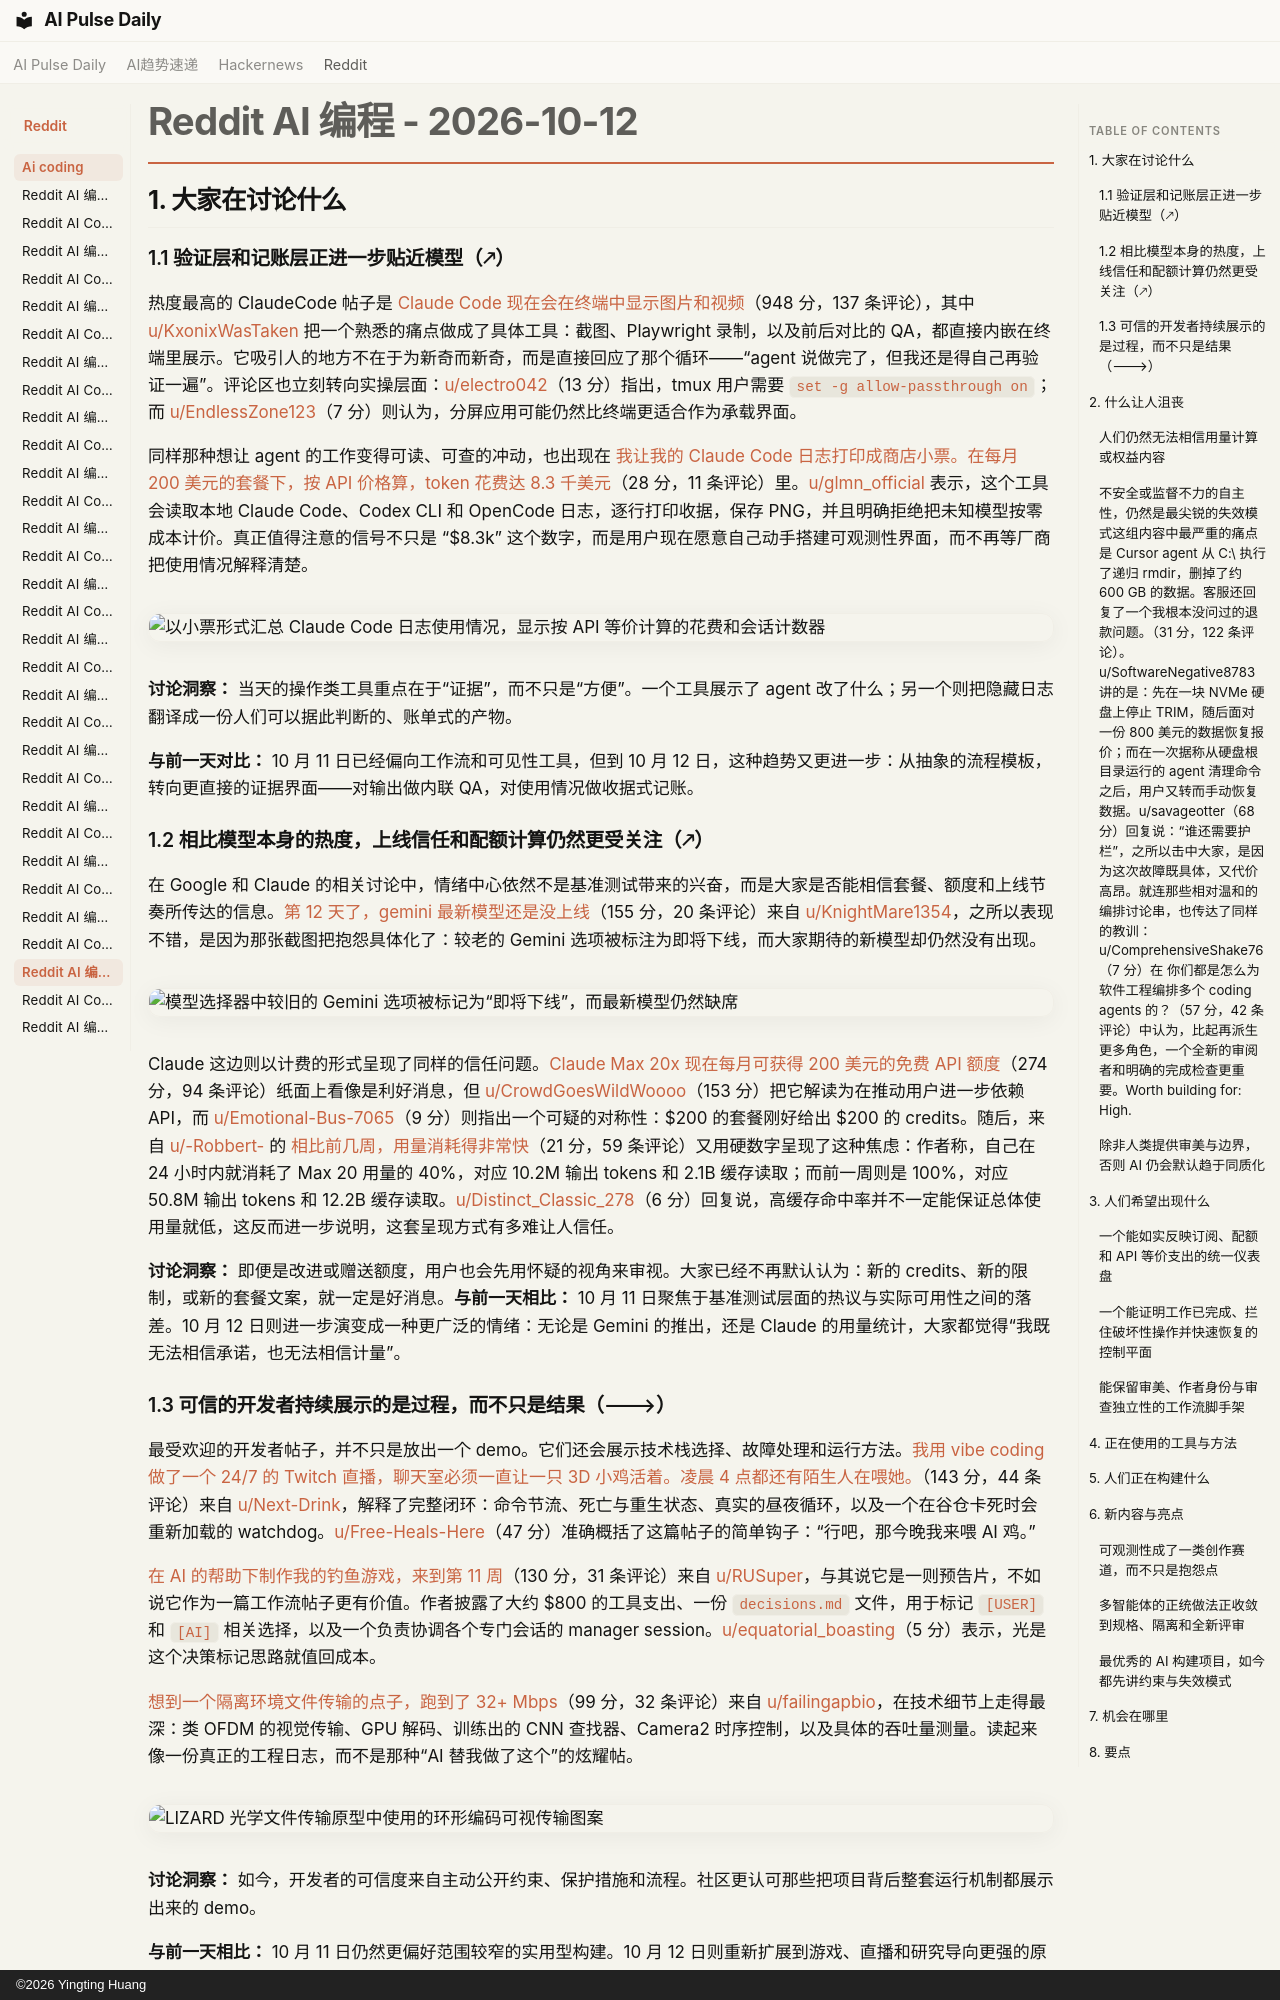

repository: vibewatch/vibewatch.github.io · page: reddit/ai-coding/2026-10-12.zh/index.html · generator: mkdocs · copyright: ©2026 Yingting Huang

# Reddit AI 编程 - 2026-10-12

## 1. 大家在讨论什么

### 1.1 验证层和记账层正进一步贴近模型（🡕）

热度最高的 ClaudeCode 帖子是 [Claude Code 现在会在终端中显示图片和视频](https://www.reddit.com/r/ClaudeCode/comments/1x34qj4/)（948 分，137 条评论），其中 [u/KxonixWasTaken](https://www.reddit.com/user/KxonixWasTaken) 把一个熟悉的痛点做成了具体工具：截图、Playwright 录制，以及前后对比的 QA，都直接内嵌在终端里展示。它吸引人的地方不在于为新奇而新奇，而是直接回应了那个循环——“agent 说做完了，但我还是得自己再验证一遍”。评论区也立刻转向实操层面：[u/electro042](https://www.reddit.com/user/electro042)（13 分）指出，tmux 用户需要 `set -g allow-passthrough on`；而 [u/EndlessZone123](https://www.reddit.com/user/EndlessZone123)（7 分）则认为，分屏应用可能仍然比终端更适合作为承载界面。

同样那种想让 agent 的工作变得可读、可查的冲动，也出现在 [我让我的 Claude Code 日志打印成商店小票。在每月 200 美元的套餐下，按 API 价格算，token 花费达 8.3 千美元](https://www.reddit.com/r/ClaudeCode/comments/1x4aqyi/)（28 分，11 条评论）里。[u/glmn_official](https://www.reddit.com/user/glmn_official) 表示，这个工具会读取本地 Claude Code、Codex CLI 和 OpenCode 日志，逐行打印收据，保存 PNG，并且明确拒绝把未知模型按零成本计价。真正值得注意的信号不只是 “$8.3k” 这个数字，而是用户现在愿意自己动手搭建可观测性界面，而不再等厂商把使用情况解释清楚。

![以小票形式汇总 Claude Code 日志使用情况，显示按 API 等价计算的花费和会话计数器](https://i.redd.it/d21bpnpr33vh1.png)

**讨论洞察：** 当天的操作类工具重点在于“证据”，而不只是“方便”。一个工具展示了 agent 改了什么；另一个则把隐藏日志翻译成一份人们可以据此判断的、账单式的产物。

**与前一天对比：** 10 月 11 日已经偏向工作流和可见性工具，但到 10 月 12 日，这种趋势又更进一步：从抽象的流程模板，转向更直接的证据界面——对输出做内联 QA，对使用情况做收据式记账。

### 1.2 相比模型本身的热度，上线信任和配额计算仍然更受关注（🡕）

在 Google 和 Claude 的相关讨论中，情绪中心依然不是基准测试带来的兴奋，而是大家是否能相信套餐、额度和上线节奏所传达的信息。[第 12 天了，gemini 最新模型还是没上线](https://www.reddit.com/r/google_antigravity/comments/1x2zdc6/)（155 分，20 条评论）来自 [u/KnightMare1354](https://www.reddit.com/user/KnightMare1354)，之所以表现不错，是因为那张截图把抱怨具体化了：较老的 Gemini 选项被标注为即将下线，而大家期待的新模型却仍然没有出现。

![模型选择器中较旧的 Gemini 选项被标记为“即将下线”，而最新模型仍然缺席](https://i.redd.it/3mgkfmxwrruh1.png)

Claude 这边则以计费的形式呈现了同样的信任问题。[Claude Max 20x 现在每月可获得 200 美元的免费 API 额度](https://www.reddit.com/r/ClaudeCode/comments/1x31yts/)（274 分，94 条评论）纸面上看像是利好消息，但 [u/CrowdGoesWildWoooo](https://www.reddit.com/user/CrowdGoesWildWoooo)（153 分）把它解读为在推动用户进一步依赖 API，而 [u/Emotional-Bus-7065](https://www.reddit.com/user/Emotional-Bus-7065)（9 分）则指出一个可疑的对称性：$200 的套餐刚好给出 $200 的 credits。随后，来自 [u/-Robbert-](https://www.reddit.com/user/-Robbert-) 的 [相比前几周，用量消耗得非常快](https://www.reddit.com/r/ClaudeCode/comments/1x2xak4/)（21 分，59 条评论）又用硬数字呈现了这种焦虑：作者称，自己在 24 小时内就消耗了 Max 20 用量的 40%，对应 10.2M 输出 tokens 和 2.1B 缓存读取；而前一周则是 100%，对应 50.8M 输出 tokens 和 12.2B 缓存读取。[u/Distinct_Classic_278](https://www.reddit.com/user/Distinct_Classic_278)（6 分）回复说，高缓存命中率并不一定能保证总体使用量就低，这反而进一步说明，这套呈现方式有多难让人信任。

**讨论洞察：** 即便是改进或赠送额度，用户也会先用怀疑的视角来审视。大家已经不再默认认为：新的 credits、新的限制，或新的套餐文案，就一定是好消息。**与前一天相比：** 10 月 11 日聚焦于基准测试层面的热议与实际可用性之间的落差。10 月 12 日则进一步演变成一种更广泛的情绪：无论是 Gemini 的推出，还是 Claude 的用量统计，大家都觉得“我既无法相信承诺，也无法相信计量”。

### 1.3 可信的开发者持续展示的是过程，而不只是结果（🡒）

最受欢迎的开发者帖子，并不只是放出一个 demo。它们还会展示技术栈选择、故障处理和运行方法。[我用 vibe coding 做了一个 24/7 的 Twitch 直播，聊天室必须一直让一只 3D 小鸡活着。凌晨 4 点都还有陌生人在喂她。](https://www.reddit.com/r/vibecoding/comments/1x3lahq/)（143 分，44 条评论）来自 [u/Next-Drink](https://www.reddit.com/user/Next-Drink)，解释了完整闭环：命令节流、死亡与重生状态、真实的昼夜循环，以及一个在谷仓卡死时会重新加载的 watchdog。[u/Free-Heals-Here](https://www.reddit.com/user/Free-Heals-Here)（47 分）准确概括了这篇帖子的简单钩子：“行吧，那今晚我来喂 AI 鸡。”

[在 AI 的帮助下制作我的钓鱼游戏，来到第 11 周](https://www.reddit.com/r/vibecoding/comments/1x3tw2f/)（130 分，31 条评论）来自 [u/RUSuper](https://www.reddit.com/user/RUSuper)，与其说它是一则预告片，不如说它作为一篇工作流帖子更有价值。作者披露了大约 $800 的工具支出、一份 `decisions.md` 文件，用于标记 `[USER]` 和 `[AI]` 相关选择，以及一个负责协调各个专门会话的 manager session。[u/equatorial_boasting](https://www.reddit.com/user/equatorial_boasting)（5 分）表示，光是这个决策标记思路就值回成本。

[想到一个隔离环境文件传输的点子，跑到了 32+ Mbps](https://www.reddit.com/r/ClaudeCode/comments/1x419b5/)（99 分，32 条评论）来自 [u/failingapbio](https://www.reddit.com/user/failingapbio)，在技术细节上走得最深：类 OFDM 的视觉传输、GPU 解码、训练出的 CNN 查找器、Camera2 时序控制，以及具体的吞吐量测量。读起来像一份真正的工程日志，而不是那种“AI 替我做了这个”的炫耀帖。

![LIZARD 光学文件传输原型中使用的环形编码可视传输图案](https://preview.redd.it/uz0wfvkr71vh1.png?width=768&format=png&auto=webp&s=f499f2e4379b82957dbb3b858316d07188f884f1)

**讨论洞察：** 如今，开发者的可信度来自主动公开约束、保护措施和流程。社区更认可那些把项目背后整套运行机制都展示出来的 demo。

**与前一天相比：** 10 月 11 日仍然更偏好范围较窄的实用型构建。10 月 12 日则重新扩展到游戏、直播和研究导向更强的原型，但信任标准没有变：展示技术栈、边界，以及这东西究竟是怎么运行的。



---



## 2. 什么让人沮丧
